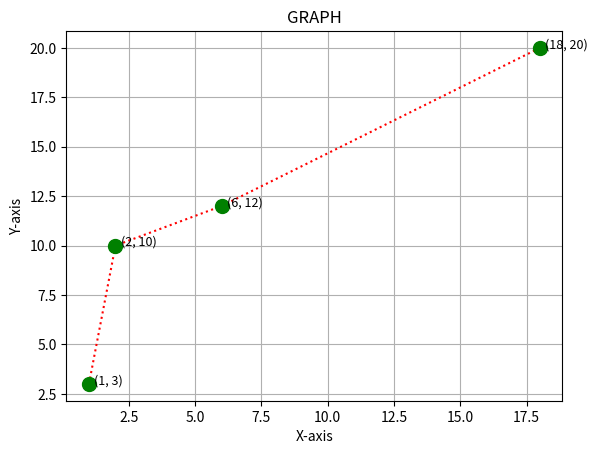

Python code for this plot:

import matplotlib.pyplot as plt

# Coordinates
x = [1, 2, 6, 18]
y = [3, 10, 12, 20]

# Plot with red dotted line and green markers
plt.plot(x, y, color='red', linestyle=':', marker='o',
         markerfacecolor='green', markeredgecolor='green', markersize=10)

# Add labels to each point
for i in range(len(x)):
    plt.text(x[i] + 0.2, y[i], f"({x[i]}, {y[i]})", fontsize=9)

# Labels and title
plt.xlabel('X-axis')
plt.ylabel('Y-axis')
plt.title('GRAPH')
plt.grid(True)

# Save the plot to an image file
plt.savefig("line_plot.png")

# If in an environment with GUI backend, you could also call plt.show()
# plt.show()
